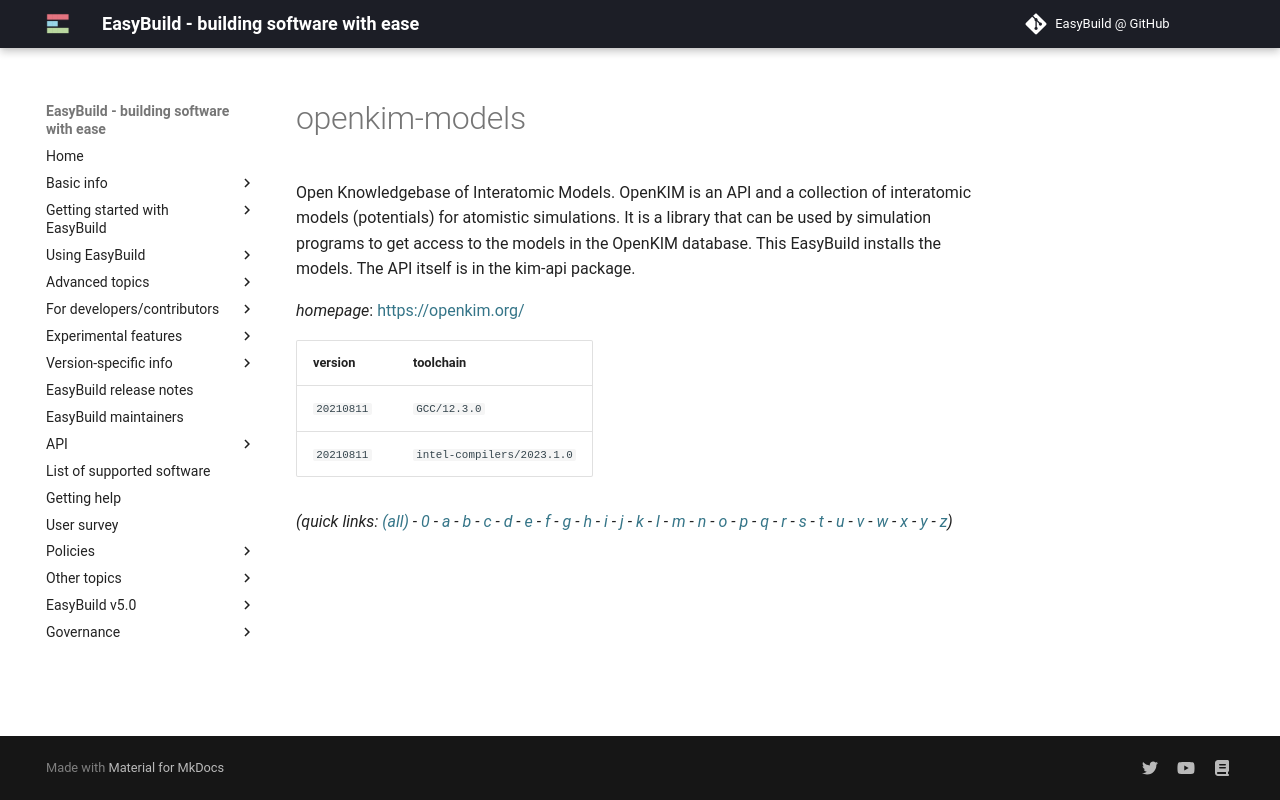

repository: easybuilders/easybuild-docs · page: version-specific/supported-software/o/openkim-models/index.html · generator: mkdocs

---
search:
  boost: 0.5
---
# openkim-models

Open Knowledgebase of Interatomic Models.  OpenKIM is an API and a collection of interatomic models (potentials) for atomistic simulations.  It is a library that can be used by simulation programs to get access to the models in the OpenKIM database.  This EasyBuild installs the models.  The API itself is in the kim-api package.

*homepage*: <https://openkim.org/>

version | toolchain
--------|----------
``20210811`` | ``GCC/12.3.0``
``20210811`` | ``intel-compilers/2023.1.0``


*(quick links: [(all)](../index.md) - [0](../0/index.md) - [a](../a/index.md) - [b](../b/index.md) - [c](../c/index.md) - [d](../d/index.md) - [e](../e/index.md) - [f](../f/index.md) - [g](../g/index.md) - [h](../h/index.md) - [i](../i/index.md) - [j](../j/index.md) - [k](../k/index.md) - [l](../l/index.md) - [m](../m/index.md) - [n](../n/index.md) - [o](../o/index.md) - [p](../p/index.md) - [q](../q/index.md) - [r](../r/index.md) - [s](../s/index.md) - [t](../t/index.md) - [u](../u/index.md) - [v](../v/index.md) - [w](../w/index.md) - [x](../x/index.md) - [y](../y/index.md) - [z](../z/index.md))*
